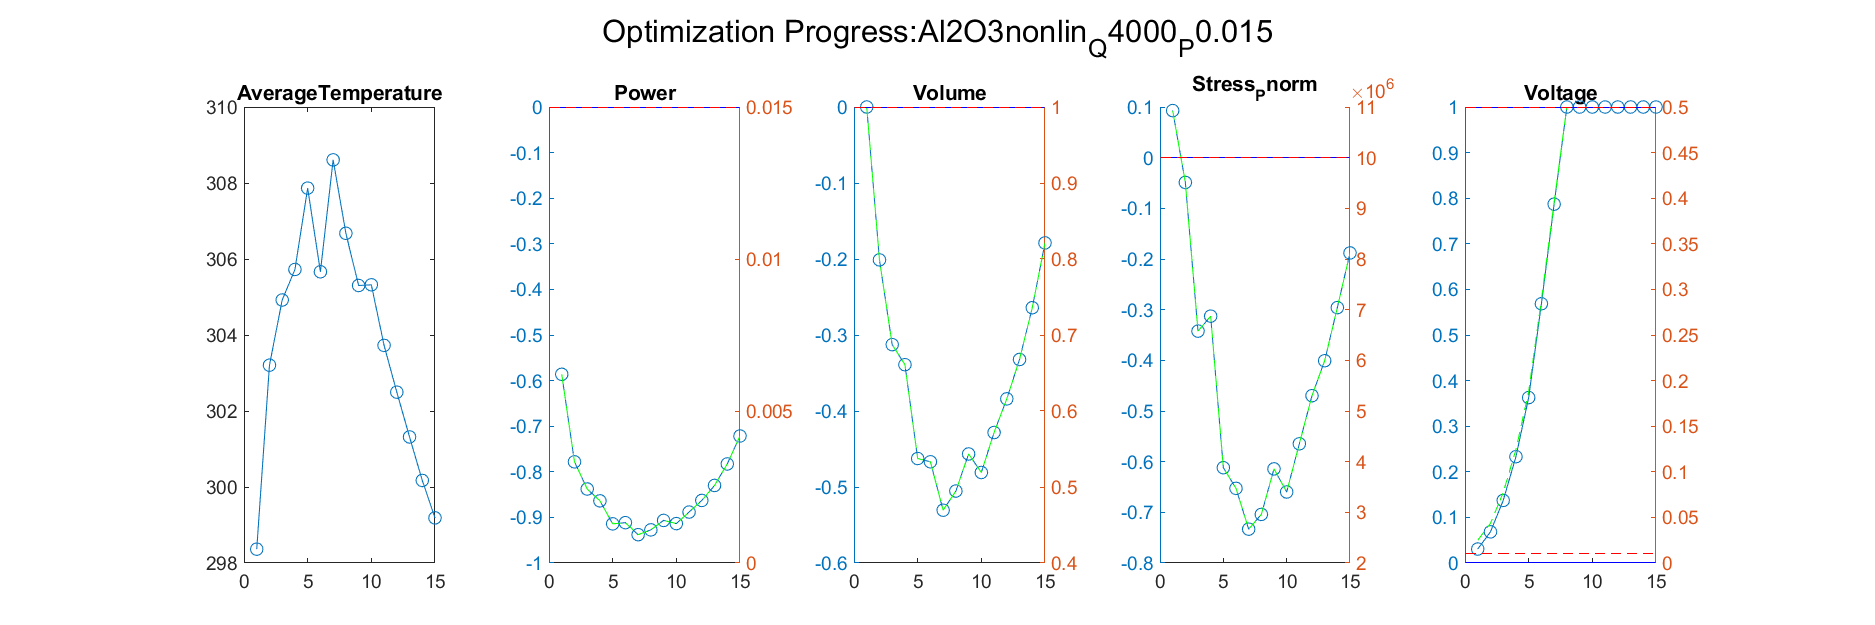

The file beside this chart, header and first rows:
Iteration, AverageTemperature, Power_value, Power_right_value, Volume_value, Volume_right_value, Stress_Pnorm_value, Stress_Pnorm_right_value, Voltage_value, Voltage_right_value
1, 303.2, -0.7781, 0.003328, -0.2012, 0.7988, -0.04888, 9511186, 0.06835, 0.04349
Iteration, AverageTemperature, Power_value, Power_right_value, Volume_value, Volume_right_value, Stress_Pnorm_value, Stress_Pnorm_right_value, Voltage_value, Voltage_right_value
1, 303.2, -0.7781, 0.003328, -0.2012, 0.7988, -0.04888, 9511186, 0.06835, 0.04349
2, 304.9, -0.8377, 0.002434, -0.3127, 0.6873, -0.3423, 6576780, 0.1372, 0.07723
Iteration, AverageTemperature, Power_value, Power_right_value, Volume_value, Volume_right_value, Stress_Pnorm_value, Stress_Pnorm_right_value, Voltage_value, Voltage_right_value
1, 303.2, -0.7781, 0.003328, -0.2012, 0.7988, -0.04888, 9511186, 0.06835, 0.04349
2, 304.9, -0.8377, 0.002434, -0.3127, 0.6873, -0.3423, 6576780, 0.1372, 0.07723
3, 305.7, -0.8637, 0.002044, -0.3391, 0.6609, -0.3128, 6871953, 0.2332, 0.1243
Iteration, AverageTemperature, Power_value, Power_right_value, Volume_value, Volume_right_value, Stress_Pnorm_value, Stress_Pnorm_right_value, Voltage_value, Voltage_right_value
1, 303.2, -0.7781, 0.003328, -0.2012, 0.7988, -0.04888, 9511186, 0.06835, 0.04349
2, 304.9, -0.8377, 0.002434, -0.3127, 0.6873, -0.3423, 6576780, 0.1372, 0.07723
3, 305.7, -0.8637, 0.002044, -0.3391, 0.6609, -0.3128, 6871953, 0.2332, 0.1243
4, 307.9, -0.9142, 0.001288, -0.4625, 0.5375, -0.6119, 3880773, 0.3628, 0.1878
Iteration, AverageTemperature, Power_value, Power_right_value, Volume_value, Volume_right_value, Stress_Pnorm_value, Stress_Pnorm_right_value, Voltage_value, Voltage_right_value
1, 303.2, -0.7781, 0.003328, -0.2012, 0.7988, -0.04888, 9511186, 0.06835, 0.04349
2, 304.9, -0.8377, 0.002434, -0.3127, 0.6873, -0.3423, 6576780, 0.1372, 0.07723
3, 305.7, -0.8637, 0.002044, -0.3391, 0.6609, -0.3128, 6871953, 0.2332, 0.1243
4, 307.9, -0.9142, 0.001288, -0.4625, 0.5375, -0.6119, 3880773, 0.3628, 0.1878
5, 305.7, -0.9115, 0.001327, -0.4668, 0.5332, -0.6527, 3473123, 0.5686, 0.2886
Iteration, AverageTemperature, Power_value, Power_right_value, Volume_value, Volume_right_value, Stress_Pnorm_value, Stress_Pnorm_right_value, Voltage_value, Voltage_right_value
1, 303.2, -0.7781, 0.003328, -0.2012, 0.7988, -0.04888, 9511186, 0.06835, 0.04349
2, 304.9, -0.8377, 0.002434, -0.3127, 0.6873, -0.3423, 6576780, 0.1372, 0.07723
3, 305.7, -0.8637, 0.002044, -0.3391, 0.6609, -0.3128, 6871953, 0.2332, 0.1243
4, 307.9, -0.9142, 0.001288, -0.4625, 0.5375, -0.6119, 3880773, 0.3628, 0.1878
5, 305.7, -0.9115, 0.001327, -0.4668, 0.5332, -0.6527, 3473123, 0.5686, 0.2886
6, 308.6, -0.9379, 0.0009317, -0.5305, 0.4695, -0.7332, 2668061, 0.787, 0.3956
Iteration, AverageTemperature, Power_value, Power_right_value, Volume_value, Volume_right_value, Stress_Pnorm_value, Stress_Pnorm_right_value, Voltage_value, Voltage_right_value
1, 303.2, -0.7781, 0.003328, -0.2012, 0.7988, -0.04888, 9511186, 0.06835, 0.04349
2, 304.9, -0.8377, 0.002434, -0.3127, 0.6873, -0.3423, 6576780, 0.1372, 0.07723
3, 305.7, -0.8637, 0.002044, -0.3391, 0.6609, -0.3128, 6871953, 0.2332, 0.1243
4, 307.9, -0.9142, 0.001288, -0.4625, 0.5375, -0.6119, 3880773, 0.3628, 0.1878
5, 305.7, -0.9115, 0.001327, -0.4668, 0.5332, -0.6527, 3473123, 0.5686, 0.2886
6, 308.6, -0.9379, 0.0009317, -0.5305, 0.4695, -0.7332, 2668061, 0.787, 0.3956
7, 306.7, -0.9273, 0.001091, -0.5053, 0.4947, -0.7041, 2959222, 1, 0.5
Iteration, AverageTemperature, Power_value, Power_right_value, Volume_value, Volume_right_value, Stress_Pnorm_value, Stress_Pnorm_right_value, Voltage_value, Voltage_right_value
1, 303.2, -0.7781, 0.003328, -0.2012, 0.7988, -0.04888, 9511186, 0.06835, 0.04349
2, 304.9, -0.8377, 0.002434, -0.3127, 0.6873, -0.3423, 6576780, 0.1372, 0.07723
3, 305.7, -0.8637, 0.002044, -0.3391, 0.6609, -0.3128, 6871953, 0.2332, 0.1243
4, 307.9, -0.9142, 0.001288, -0.4625, 0.5375, -0.6119, 3880773, 0.3628, 0.1878
5, 305.7, -0.9115, 0.001327, -0.4668, 0.5332, -0.6527, 3473123, 0.5686, 0.2886
6, 308.6, -0.9379, 0.0009317, -0.5305, 0.4695, -0.7332, 2668061, 0.787, 0.3956
7, 306.7, -0.9273, 0.001091, -0.5053, 0.4947, -0.7041, 2959222, 1, 0.5
8, 305.3, -0.9066, 0.001401, -0.4565, 0.5435, -0.6143, 3857490, 1, 0.5
Iteration, AverageTemperature, Power_value, Power_right_value, Volume_value, Volume_right_value, Stress_Pnorm_value, Stress_Pnorm_right_value, Voltage_value, Voltage_right_value
1, 303.2, -0.7781, 0.003328, -0.2012, 0.7988, -0.04888, 9511186, 0.06835, 0.04349
2, 304.9, -0.8377, 0.002434, -0.3127, 0.6873, -0.3423, 6576780, 0.1372, 0.07723
3, 305.7, -0.8637, 0.002044, -0.3391, 0.6609, -0.3128, 6871953, 0.2332, 0.1243
4, 307.9, -0.9142, 0.001288, -0.4625, 0.5375, -0.6119, 3880773, 0.3628, 0.1878
5, 305.7, -0.9115, 0.001327, -0.4668, 0.5332, -0.6527, 3473123, 0.5686, 0.2886
6, 308.6, -0.9379, 0.0009317, -0.5305, 0.4695, -0.7332, 2668061, 0.787, 0.3956
7, 306.7, -0.9273, 0.001091, -0.5053, 0.4947, -0.7041, 2959222, 1, 0.5
8, 305.3, -0.9066, 0.001401, -0.4565, 0.5435, -0.6143, 3857490, 1, 0.5
9, 305.3, -0.9136, 0.001296, -0.4809, 0.5191, -0.6598, 3402002, 1, 0.5
Iteration, AverageTemperature, Power_value, Power_right_value, Volume_value, Volume_right_value, Stress_Pnorm_value, Stress_Pnorm_right_value, Voltage_value, Voltage_right_value
1, 303.2, -0.7781, 0.003328, -0.2012, 0.7988, -0.04888, 9511186, 0.06835, 0.04349
2, 304.9, -0.8377, 0.002434, -0.3127, 0.6873, -0.3423, 6576780, 0.1372, 0.07723
3, 305.7, -0.8637, 0.002044, -0.3391, 0.6609, -0.3128, 6871953, 0.2332, 0.1243
4, 307.9, -0.9142, 0.001288, -0.4625, 0.5375, -0.6119, 3880773, 0.3628, 0.1878
5, 305.7, -0.9115, 0.001327, -0.4668, 0.5332, -0.6527, 3473123, 0.5686, 0.2886
6, 308.6, -0.9379, 0.0009317, -0.5305, 0.4695, -0.7332, 2668061, 0.787, 0.3956
... 58 more rows
